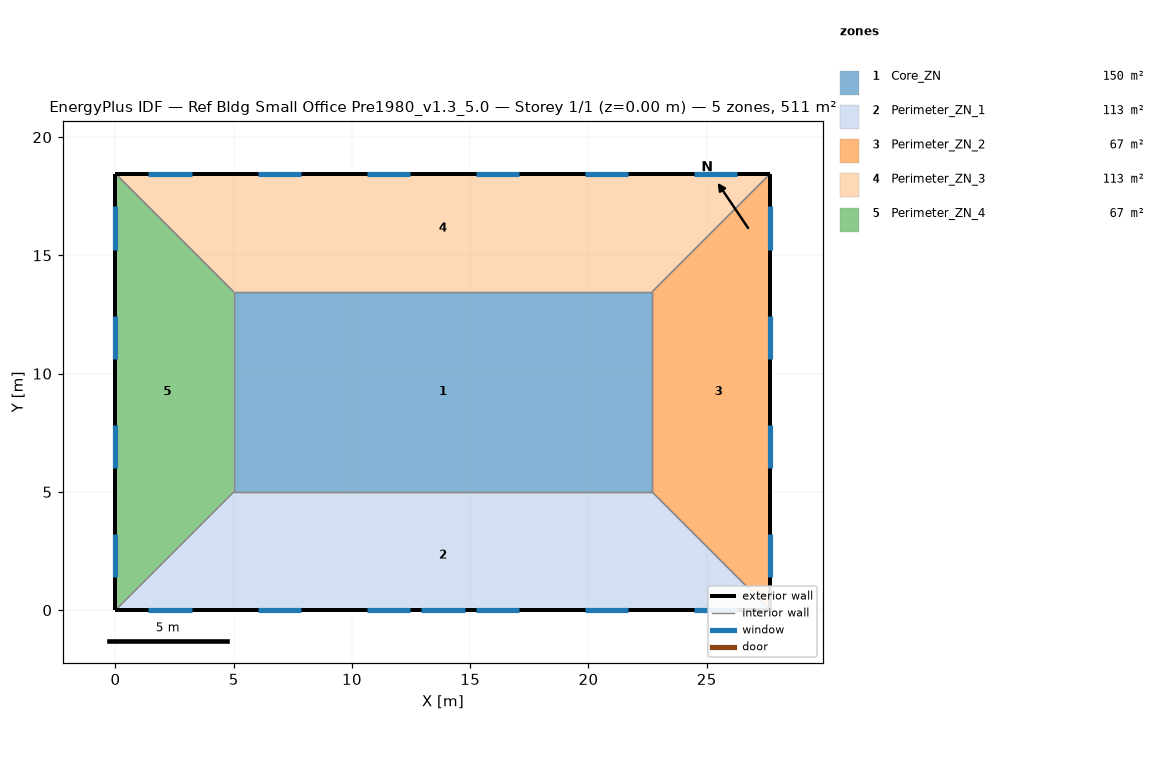
=== STOREY PLAN SPEC (per zone: floor XY polygon, exterior-wall plan segments, windows/doors) ===
zone 1: Core_ZN  (149.7 m²)
  floor: (5.00, 13.46) (22.69, 13.46) (22.69, 5.00) (5.00, 5.00)
  interior walls: 4
zone 2: Perimeter_ZN_1  (113.5 m²)
  floor: (27.69, 0.00) (0.00, 0.00) (5.00, 5.00) (22.69, 5.00)
  exterior wall: (0.00, 0.00) – (27.69, 0.00)  [27.7 m]
    window: (1.39, 0.00) – (3.22, 0.00)  [2.8 m²]
    window: (6.01, 0.00) – (7.84, 0.00)  [2.8 m²]
    window: (10.62, 0.00) – (12.45, 0.00)  [2.8 m²]
    window: (15.24, 0.00) – (17.07, 0.00)  [2.8 m²]
    window: (19.85, 0.00) – (21.68, 0.00)  [2.8 m²]
    window: (24.47, 0.00) – (26.30, 0.00)  [2.8 m²]
    window: (12.93, 0.00) – (14.76, 0.00)  [3.9 m²]
  interior walls: 3
zone 3: Perimeter_ZN_2  (67.3 m²)
  floor: (22.69, 13.46) (27.69, 18.46) (27.69, 0.00) (22.69, 5.00)
  exterior wall: (27.69, 0.00) – (27.69, 18.46)  [18.5 m]
    window: (27.69, 1.39) – (27.69, 3.22)  [2.8 m²]
    window: (27.69, 6.01) – (27.69, 7.84)  [2.8 m²]
    window: (27.69, 10.62) – (27.69, 12.45)  [2.8 m²]
    window: (27.69, 15.24) – (27.69, 17.07)  [2.8 m²]
  interior walls: 3
zone 4: Perimeter_ZN_3  (113.4 m²)
  floor: (5.00, 13.46) (0.00, 18.46) (27.69, 18.46) (22.69, 13.46)
  exterior wall: (27.69, 18.46) – (0.00, 18.46)  [27.7 m]
    window: (26.30, 18.46) – (24.47, 18.46)  [2.8 m²]
    window: (21.68, 18.46) – (19.85, 18.46)  [2.8 m²]
    window: (17.07, 18.46) – (15.24, 18.46)  [2.8 m²]
    window: (12.45, 18.46) – (10.62, 18.46)  [2.8 m²]
    window: (7.84, 18.46) – (6.01, 18.46)  [2.8 m²]
    window: (3.22, 18.46) – (1.39, 18.46)  [2.8 m²]
  interior walls: 3
zone 5: Perimeter_ZN_4  (67.3 m²)
  floor: (5.00, 5.00) (0.00, 0.00) (0.00, 18.46) (5.00, 13.46)
  exterior wall: (0.00, 18.46) – (0.00, 0.00)  [18.5 m]
    window: (0.00, 17.07) – (0.00, 15.24)  [2.8 m²]
    window: (0.00, 12.45) – (0.00, 10.62)  [2.8 m²]
    window: (0.00, 7.84) – (0.00, 6.01)  [2.8 m²]
    window: (0.00, 3.22) – (0.00, 1.39)  [2.8 m²]
  interior walls: 3

=== DERIVED (storey summary) ===
Building: Ref Bldg Small Office Pre1980_v1.3_5.0
Storey: 1 of 1  (floor level z = 0.00 m)
Storey gross floor area: 511.2 m²
Zones on this storey: 5
  - Core_ZN: floor 149.7 m²
  - Perimeter_ZN_1: floor 113.5 m²; exterior wall 27.7 m (84.5 m²); 7 window(s) 20.6 m²; WWR 24.4%
  - Perimeter_ZN_2: floor 67.3 m²; exterior wall 18.5 m (56.3 m²); 4 window(s) 11.2 m²; WWR 19.8%
  - Perimeter_ZN_3: floor 113.4 m²; exterior wall 27.7 m (84.5 m²); 6 window(s) 16.7 m²; WWR 19.8%
  - Perimeter_ZN_4: floor 67.3 m²; exterior wall 18.5 m (56.3 m²); 4 window(s) 11.2 m²; WWR 19.8%
Zone adjacency (shared interzone walls):
  - Core_ZN ↔ Perimeter_ZN_1
  - Core_ZN ↔ Perimeter_ZN_2
  - Core_ZN ↔ Perimeter_ZN_3
  - Core_ZN ↔ Perimeter_ZN_4
  - Perimeter_ZN_1 ↔ Perimeter_ZN_2
  - Perimeter_ZN_1 ↔ Perimeter_ZN_4
  - Perimeter_ZN_2 ↔ Perimeter_ZN_3
  - Perimeter_ZN_3 ↔ Perimeter_ZN_4